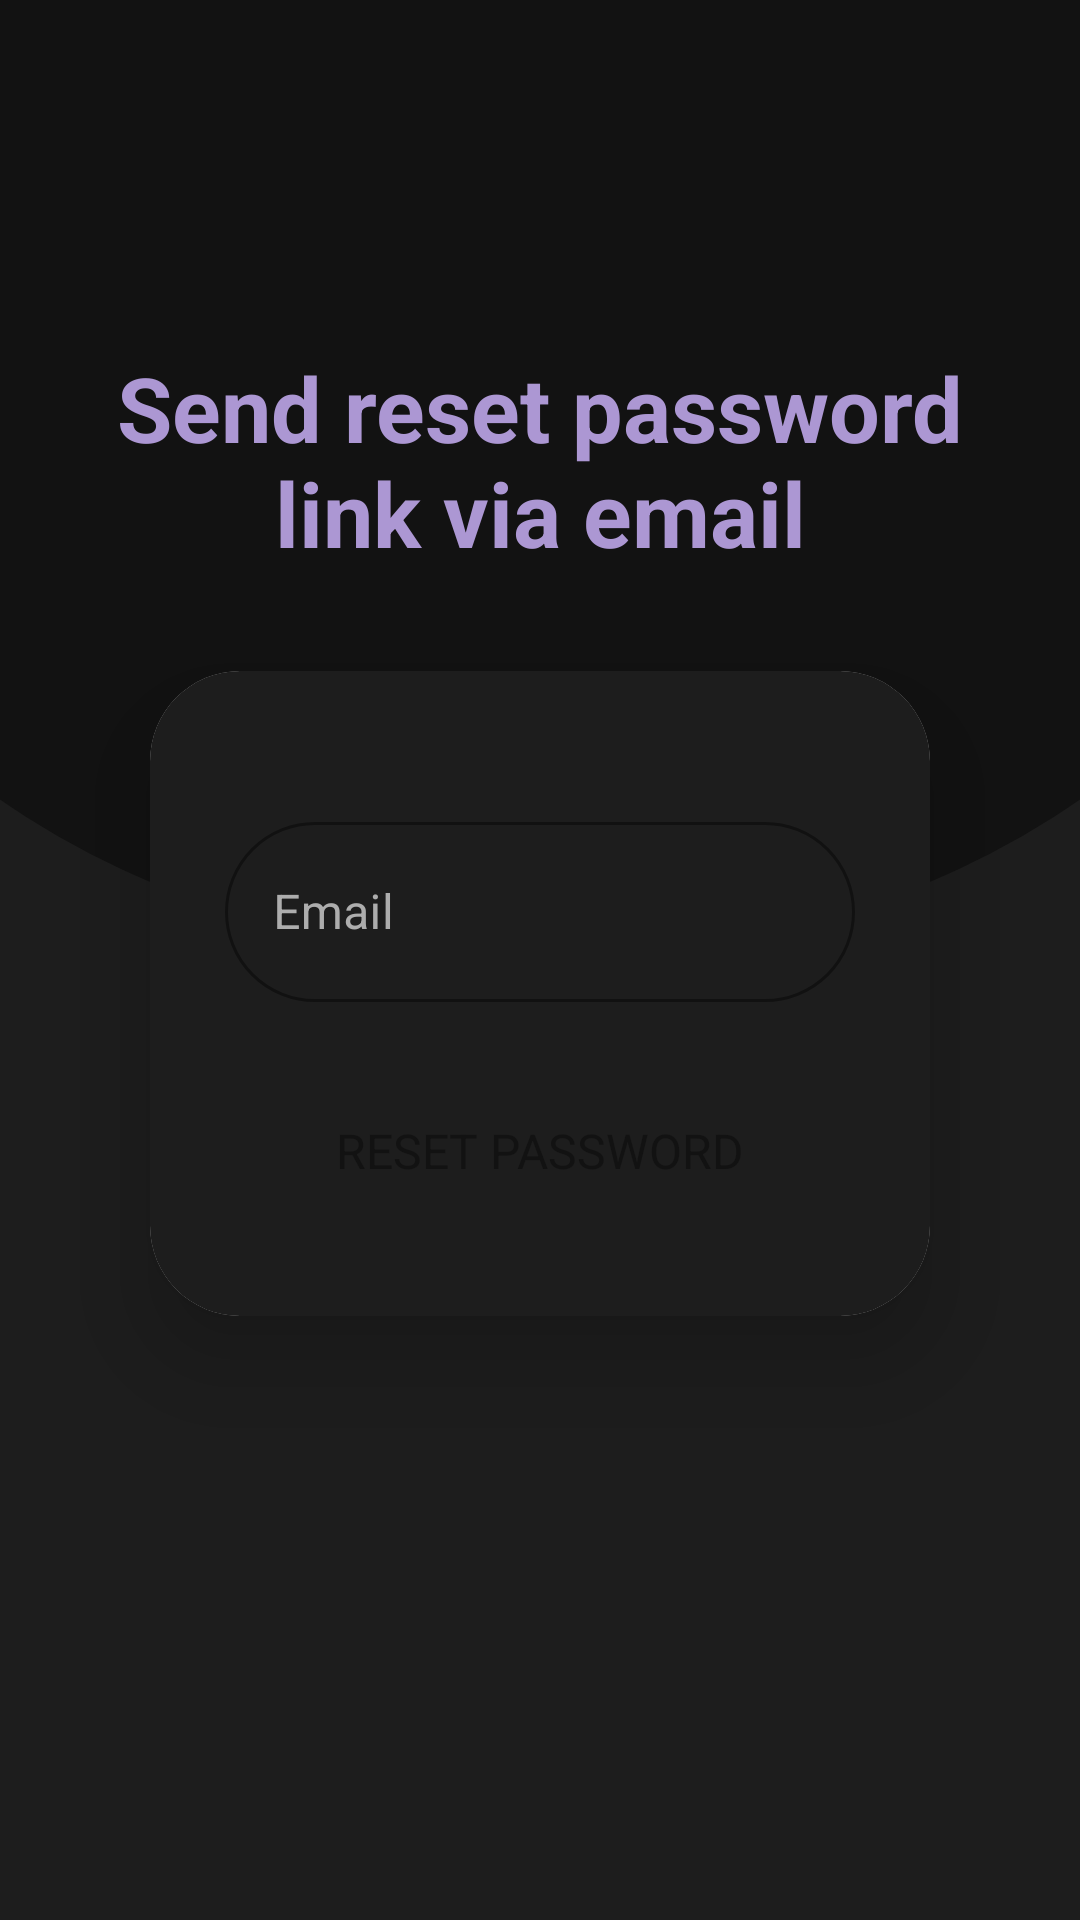

The Android layout XML behind this screen, and the referenced resources:
<!-- AndroidManifest.xml: application theme Theme.ToDoAPP -->
<!-- res/layout/forgot_password_layout.xml -->
<?xml version="1.0" encoding="utf-8"?>
<androidx.constraintlayout.widget.ConstraintLayout
        xmlns:android="http://schemas.android.com/apk/res/android"
        xmlns:tools="http://schemas.android.com/tools"
        xmlns:app="http://schemas.android.com/apk/res-auto"
        android:layout_width="match_parent"
        android:layout_height="match_parent"
        android:background="@color/light_grey"
        tools:context=".ForgotPasswordActivity">


    <LinearLayout
            android:layout_width="match_parent"
            android:layout_height="match_parent"
            android:orientation="vertical" app:layout_constraintEnd_toEndOf="parent"
            app:layout_constraintStart_toStartOf="parent" app:layout_constraintTop_toTopOf="parent"
            app:layout_constraintBottom_toBottomOf="parent">
        <RelativeLayout

                android:layout_weight="0.5"
                android:background="@drawable/login_background"
                android:layout_width="match_parent" android:layout_height="match_parent"
                app:layout_constraintTop_toTopOf="parent"
                app:layout_constraintStart_toStartOf="parent" app:layout_constraintEnd_toEndOf="parent"
                app:layout_constraintBottom_toBottomOf="parent" app:layout_constraintVertical_bias="0.0">

        </RelativeLayout>
        <RelativeLayout

                android:layout_weight="0.5"

                android:layout_width="match_parent" android:layout_height="match_parent"
                app:layout_constraintTop_toTopOf="parent"
                app:layout_constraintStart_toStartOf="parent" app:layout_constraintEnd_toEndOf="parent"
                app:layout_constraintBottom_toBottomOf="parent" app:layout_constraintVertical_bias="0.0">

        </RelativeLayout>
    </LinearLayout>

    <TextView android:layout_width="match_parent" android:layout_height="wrap_content"
              android:layout_margin="30dp"
              android:textSize="30dp"
              android:textColor="@color/baby_purple"
              android:textStyle="bold"

              android:textAlignment="center"
              android:text="Send reset password link via email"
              app:layout_constraintBottom_toBottomOf="parent"
              app:layout_constraintTop_toTopOf="parent" app:layout_constraintStart_toStartOf="parent"
              app:layout_constraintEnd_toEndOf="parent" app:layout_constraintVertical_bias="0.17000002"
              android:id="@+id/textView2"/>

    <androidx.cardview.widget.CardView
            android:layout_width="match_parent"
            android:layout_height="wrap_content"
            android:layout_marginLeft="50dp"
            android:layout_marginRight="50dp"
            app:cardCornerRadius="30dp"
            app:cardElevation="20dp"
            app:layout_constraintBottom_toBottomOf="parent"
            app:layout_constraintStart_toStartOf="parent" app:layout_constraintEnd_toEndOf="parent"
            android:id="@+id/cardView" app:layout_constraintTop_toBottomOf="@+id/textView2"
            app:layout_constraintVertical_bias="0.13999999">

        <LinearLayout
                android:background="@color/light_grey"
                android:orientation="vertical"
                android:layout_gravity="center_horizontal"
                android:padding="25dp"
                android:layout_width="match_parent" android:layout_height="wrap_content">


            <com.google.android.material.textfield.TextInputLayout

                    app:boxStrokeColor="@color/activation_color"
                    android:textColorHint="@color/lightest_grey"
                    android:layout_marginTop="20dp"
                    app:boxCornerRadiusBottomStart="30dp"
                    app:boxCornerRadiusBottomEnd="30dp"
                    app:boxCornerRadiusTopEnd="30dp"
                    app:boxCornerRadiusTopStart="30dp"
                    style="@style/Widget.MaterialComponents.TextInputLayout.OutlinedBox"
                    android:id="@+id/EmailResetlayout"
                    android:layout_width="match_parent"
                    android:layout_height="85dp"
                    android:hint="Email">

                <com.google.android.material.textfield.TextInputEditText


                        android:id="@+id/EmailresetET"
                        android:textColor="@color/lightest_grey"
                        android:inputType="textEmailAddress"
                        android:layout_width="match_parent"
                        android:layout_height="60dp"

                />

            </com.google.android.material.textfield.TextInputLayout>

            <Button
                    app:cornerRadius="30dp"
                    android:textColor="@color/dark_grey"
                    android:text="RESET PASSWORD"

                    android:id="@+id/PassResetBTN"
                    android:layout_width="match_parent"

                    android:layout_height="60dp"
                    app:backgroundTint="@color/baby_purple"
                    style="@style/Widget.Material3.Button" android:textSize="16sp"/>
        </LinearLayout>

    </androidx.cardview.widget.CardView>

</androidx.constraintlayout.widget.ConstraintLayout>
<!-- resources referenced by this layout -->
<resources>
  <color name="baby_purple">#AC97D3</color>
  <color name="dark_grey">#121212</color>
  <color name="light_grey">#1D1D1D</color>
  <color name="lightest_grey">#ADADAD</color>
  <!-- drawable login_background (drawable) -->
  <?xml version="1.0" encoding="utf-8"?>
  <layer-list xmlns:android="http://schemas.android.com/apk/res/android">
  
      <item>
          <shape android:shape="rectangle"/>
      </item>
      <item
              android:bottom="0dp"
              android:left="-90dp"
              android:right="-90dp"
              android:top="-100dp">
          <shape android:shape="oval">
              <solid android:color="@color/dark_grey" />
          </shape>
      </item>
  </layer-list>
  <style name="Theme.ToDoAPP" parent="Theme.MaterialComponents.DayNight.NoActionBar">
          
  
  
          <item name="boxBackgroundColor">@color/lighter_grey</item>
          <item name="colorPrimary">@color/baby_purple</item>
          <item name="colorPrimaryVariant">@color/purple_700</item>
          <item name="colorOnPrimary">@color/black</item>
  
          <item name="colorOutline">@color/light_grey</item>
          <item name="boxStrokeColor">@color/purple_500</item>
  
  
          
          <item name="android:navigationBarColor">@color/light_grey</item>
  
          
          <item name="colorSecondary">@color/baby_purple</item>
          <item name="colorSecondaryVariant">@color/baby_purple</item>
          <item name="colorOnSecondary">@color/black</item>
          
          <item name="android:statusBarColor" tools:targetApi="l">@color/dark_grey</item>
          
      </style>
  <color name="lighter_grey">#323232</color>
  <color name="purple_700">#FF3700B3</color>
  <color name="black">#FF000000</color>
  <color name="purple_500">#FF6200EE</color>
</resources>
